Run: headless pygame with SDL's dummy video driver; simulated clock (each Clock.tick advances the game by its frame time, no real sleeping); random seed 0; keys injected as events and as key.get_pressed() state; no mouse input.
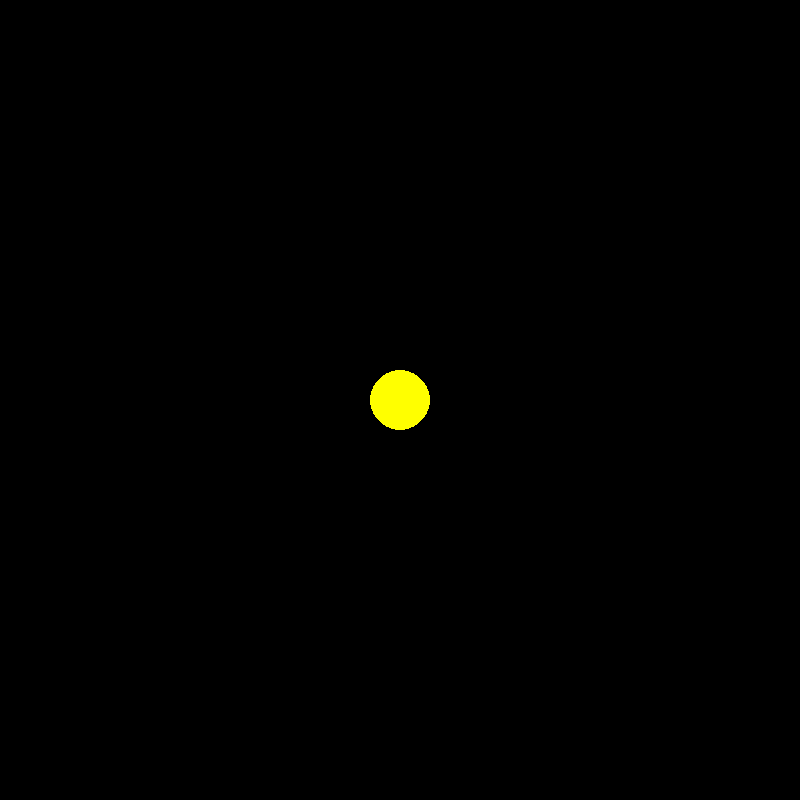
Frame 1 of 4 · flips 1–60 · no input
Frame 2 of 4 · flips 61–180 · tapped SPACE, RETURN · held RIGHT (→), D · screen unchanged from frame 1, image omitted
Frame 3 of 4 · flips 181–300 · held DOWN (↓), S · screen unchanged from frame 2, image omitted
Frame 4 of 4 · flips 301–420 · held LEFT (←), A, UP (↑), W · screen unchanged from frame 3, image omitted

The pygame program that drew these frames:

import pygame 
import math

pygame.init()
WIDTH, HEIGHT = 800, 800 # Window size
WIN = pygame.display.set_mode((WIDTH, HEIGHT)) # Window - pygame surface
pygame.display.set_caption("Planet Simulation") # Window title
WHITE = (255, 255, 255) # RGB color code for white
YELLOW = (255, 255, 0) # RGB color code for yellow

class Planet:
    AU = 149.6e6 * 1000 # in meters; AU -> Astronomical Unit
    G = 6.67408e-11 # Gravitational constant
    SCALE = 250 / AU # Scale for the simulation; 1 AU = 100 pixels
    TIMESTEP = 3600 * 24 # 1 day in seconds

    def __init__(self, x, y, radius, color, mass):
        self.x = x
        self.y = y
        self.radius = radius
        self.color = color
        self.mass = mass

        self.orbit = []
        self.sun = False
        self.distance_to_sun = 0 

        self.x_vel = 0
        self.y_vel = 0
    
    def draw(self, win):
        x = self.x * self.SCALE + WIDTH / 2
        y = self.y * self.SCALE + HEIGHT / 2
        pygame.draw.circle(win, self.color, (x, y), self.radius)

def main():
    run = True
    clock = pygame.time.Clock() # Clock object to control FPS

    sun = Planet(0, 0, 30, YELLOW, 1.98892 * 10**30) # Sun object (even though it's not a planet :P)
    sun.sun = True

    planets = [sun]

    while run:
        clock.tick(60) # Set FPS to 60(max)
        # WIN.fill(WHITE) # Fill the window with white color
        

        for event in pygame.event.get(): # Check for events
            if event.type == pygame.QUIT:
                run = False # Quit if the user closes the window

        for planet in planets:
            planet.draw(WIN) 

        pygame.display.update() # Update the window
    
    pygame.quit() # Quit pygame

main()
